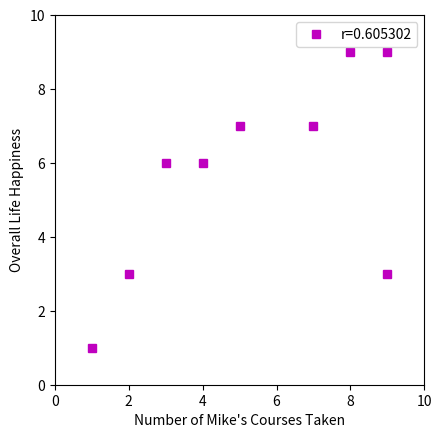

Here is the Python script that generated this plot:
import numpy as np
import matplotlib.pyplot as plt

#data
mikes_courses = [4,5,8,2,9,9,1,3,7]
life_happiness = [6,7,9,3,9,3,1,6,7]

#mean-center
m = mikes_courses - np.mean(mikes_courses)
l = life_happiness - np.mean(life_happiness)

#compute correlation
numerator = np.dot(m,l)
denominator = np.sqrt(np.dot(m,m)) * np.sqrt(np.dot(l,l))

r1 = numerator/denominator
r2 = np.corrcoef(m,l)

plt.plot(mikes_courses, life_happiness, 'ms', label = 'r=%g' %r1)
plt.axis([0.0,10.0, 0.0,10.0])
plt.gca().set_aspect("equal")
plt.legend()
plt.xlabel("Number of Mike's Courses Taken")
plt.ylabel("Overall Life Happiness")
plt.show()
